Run: headless pygame with SDL's dummy video driver; simulated clock (each Clock.tick advances the game by its frame time, no real sleeping); random seed 0; keys injected as events and as key.get_pressed() state; mouse plan: one left click at the window centre at the start of phase 2, then a move to the lower-right quarter at the start of phase 3.
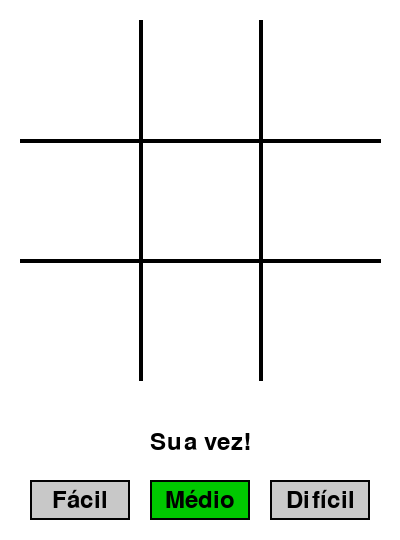
Frame 1 of 4 · flips 1–60 · no input
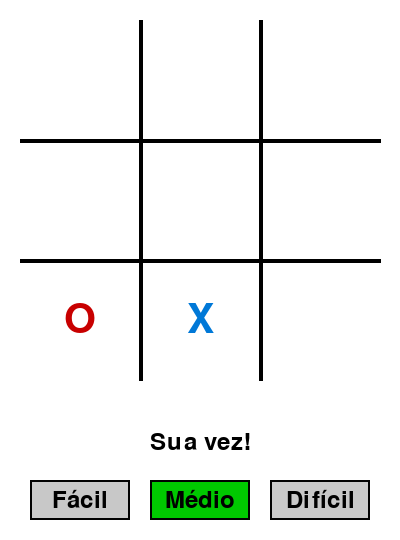
Frame 2 of 4 · flips 61–180 · clicked the window centre · tapped SPACE, RETURN · held RIGHT (→), D
Frame 3 of 4 · flips 181–300 · moved the mouse to the lower-right quarter · held DOWN (↓), S · screen unchanged from frame 2, image omitted
Frame 4 of 4 · flips 301–420 · held LEFT (←), A, UP (↑), W · screen unchanged from frame 3, image omitted

The pygame program that drew these frames:

import pygame
import sys
import random

# --- Lógica do Jogo da Velha ---
class JogoDaVelha:
    def __init__(self, nivel=1):
        self.tabuleiro = [' ' for _ in range(9)]
        self.nivel = nivel  # 1=Fácil, 2=Médio, 3=Difícil
        self.humano = 'X'
        self.cpu = 'O'

    def espacos_livres(self):
        return [i for i, spot in enumerate(self.tabuleiro) if spot == ' ']

    def verificar_vencedor(self, jogador):
        combinacoes = [
            [0, 1, 2], [3, 4, 5], [6, 7, 8],
            [0, 3, 6], [1, 4, 7], [2, 5, 8],
            [0, 4, 8], [2, 4, 6]
        ]
        for combo in combinacoes:
            if all(self.tabuleiro[i] == jogador for i in combo):
                return True
        return False

    def movimento_cpu(self):
        if self.nivel == 1:
            self._cpu_facil()
        elif self.nivel == 2:
            self._cpu_medio()
        else:
            self._cpu_dificil()

    def _cpu_facil(self):
        pos = random.choice(self.espacos_livres())
        self.tabuleiro[pos] = self.cpu

    def _cpu_medio(self):
        for pos in self.espacos_livres():
            self.tabuleiro[pos] = self.cpu
            if self.verificar_vencedor(self.cpu):
                return
            self.tabuleiro[pos] = ' '
        for pos in self.espacos_livres():
            self.tabuleiro[pos] = self.humano
            if self.verificar_vencedor(self.humano):
                self.tabuleiro[pos] = self.cpu
                return
            self.tabuleiro[pos] = ' '
        self._cpu_facil()

    def _cpu_dificil(self):
        melhor_score = float('-inf')
        melhor_movimento = None
        for pos in self.espacos_livres():
            self.tabuleiro[pos] = self.cpu
            score = self.minimax(0, False)
            self.tabuleiro[pos] = ' '
            if score > melhor_score:
                melhor_score = score
                melhor_movimento = pos
        self.tabuleiro[melhor_movimento] = self.cpu

    def minimax(self, profundidade, eh_cpu):
        if self.verificar_vencedor(self.cpu):
            return 10 - profundidade
        if self.verificar_vencedor(self.humano):
            return profundidade - 10
        if not self.espacos_livres():
            return 0
        if eh_cpu:
            melhor_score = float('-inf')
            for pos in self.espacos_livres():
                self.tabuleiro[pos] = self.cpu
                score = self.minimax(profundidade + 1, False)
                self.tabuleiro[pos] = ' '
                melhor_score = max(score, melhor_score)
            return melhor_score
        else:
            pior_score = float('inf')
            for pos in self.espacos_livres():
                self.tabuleiro[pos] = self.humano
                score = self.minimax(profundidade + 1, True)
                self.tabuleiro[pos] = ' '
                pior_score = min(score, pior_score)
            return pior_score

# --- Interface Gráfica com pygame ---
BRANCO = (255, 255, 255)
PRETO = (0, 0, 0)
AZUL = (0, 120, 215)
VERDE = (0, 200, 0)
VERMELHO = (200, 0, 0)
CINZA = (200, 200, 200)
LARGURA, ALTURA = 400, 540
TAMANHO_CELULA = 120
MARGEM = 20

pygame.init()
tela = pygame.display.set_mode((LARGURA, ALTURA))
pygame.display.set_caption('Jogo da Velha')
fonte = pygame.font.SysFont(None, 60)
fonte_pequena = pygame.font.SysFont(None, 36)


def desenhar_tabuleiro(jogo, selecionado=None):
    tela.fill(BRANCO)
    for i in range(1, 3):
        pygame.draw.line(tela, PRETO, (MARGEM, MARGEM + i*TAMANHO_CELULA), (LARGURA-MARGEM, MARGEM + i*TAMANHO_CELULA), 4)
        pygame.draw.line(tela, PRETO, (MARGEM + i*TAMANHO_CELULA, MARGEM), (MARGEM + i*TAMANHO_CELULA, MARGEM+3*TAMANHO_CELULA), 4)
    for i in range(3):
        for j in range(3):
            idx = i*3 + j
            x = MARGEM + j*TAMANHO_CELULA
            y = MARGEM + i*TAMANHO_CELULA
            cor = CINZA if selecionado == idx else BRANCO
            pygame.draw.rect(tela, cor, (x+4, y+4, TAMANHO_CELULA-8, TAMANHO_CELULA-8))
            if jogo.tabuleiro[idx] == 'X':
                texto = fonte.render('X', True, AZUL)
                tela.blit(texto, (x + TAMANHO_CELULA//2 - texto.get_width()//2, y + TAMANHO_CELULA//2 - texto.get_height()//2))
            elif jogo.tabuleiro[idx] == 'O':
                texto = fonte.render('O', True, VERMELHO)
                tela.blit(texto, (x + TAMANHO_CELULA//2 - texto.get_width()//2, y + TAMANHO_CELULA//2 - texto.get_height()//2))

def desenhar_status(mensagem):
    barra = pygame.Rect(0, 400, LARGURA, 100)
    pygame.draw.rect(tela, BRANCO, barra)
    texto = fonte_pequena.render(mensagem, True, PRETO)
    tela.blit(texto, (LARGURA//2 - texto.get_width()//2, 430))

def desenhar_botoes_nivel(nivel_atual):
    botoes = []
    textos = ['Fácil', 'Médio', 'Difícil']
    for i, txt in enumerate(textos):
        cor = VERDE if nivel_atual == i+1 else CINZA
        btn = pygame.Rect(30 + i*120, 480, 100, 40)
        pygame.draw.rect(tela, cor, btn)
        pygame.draw.rect(tela, PRETO, btn, 2)
        texto = fonte_pequena.render(txt, True, PRETO)
        tela.blit(texto, (btn.x + btn.width//2 - texto.get_width()//2, btn.y + btn.height//2 - texto.get_height()//2))
        botoes.append(btn)
    return botoes

def main():
    nivel = 2
    jogo = JogoDaVelha(nivel=nivel)
    rodando = True
    fim = False
    mensagem = 'Sua vez!'
    while rodando:
        for evento in pygame.event.get():
            if evento.type == pygame.QUIT:
                rodando = False
            elif evento.type == pygame.MOUSEBUTTONDOWN:
                mx, my = pygame.mouse.get_pos()
                # Clique nos botões de nível
                botoes = desenhar_botoes_nivel(nivel)
                for i, btn in enumerate(botoes):
                    if btn.collidepoint(mx, my):
                        nivel = i+1
                        jogo = JogoDaVelha(nivel=nivel)
                        fim = False
                        mensagem = 'Sua vez!'
                if not fim and MARGEM < mx < LARGURA-MARGEM and MARGEM < my < MARGEM+3*TAMANHO_CELULA:
                    col = (mx - MARGEM) // TAMANHO_CELULA
                    lin = (my - MARGEM) // TAMANHO_CELULA
                    idx = lin*3 + col
                    if jogo.tabuleiro[idx] == ' ':
                        jogo.tabuleiro[idx] = 'X'
                        if jogo.verificar_vencedor('X'):
                            mensagem = 'Você venceu!'
                            fim = True
                        elif not jogo.espacos_livres():
                            mensagem = 'Empate!'
                            fim = True
                        else:
                            jogo.movimento_cpu()
                            if jogo.verificar_vencedor('O'):
                                mensagem = 'CPU venceu!'
                                fim = True
                            elif not jogo.espacos_livres():
                                mensagem = 'Empate!'
                                fim = True
        desenhar_tabuleiro(jogo)
        desenhar_status(mensagem)
        desenhar_botoes_nivel(nivel)
        pygame.display.flip()
    pygame.quit()
    sys.exit()

if __name__ == '__main__':
    main()
